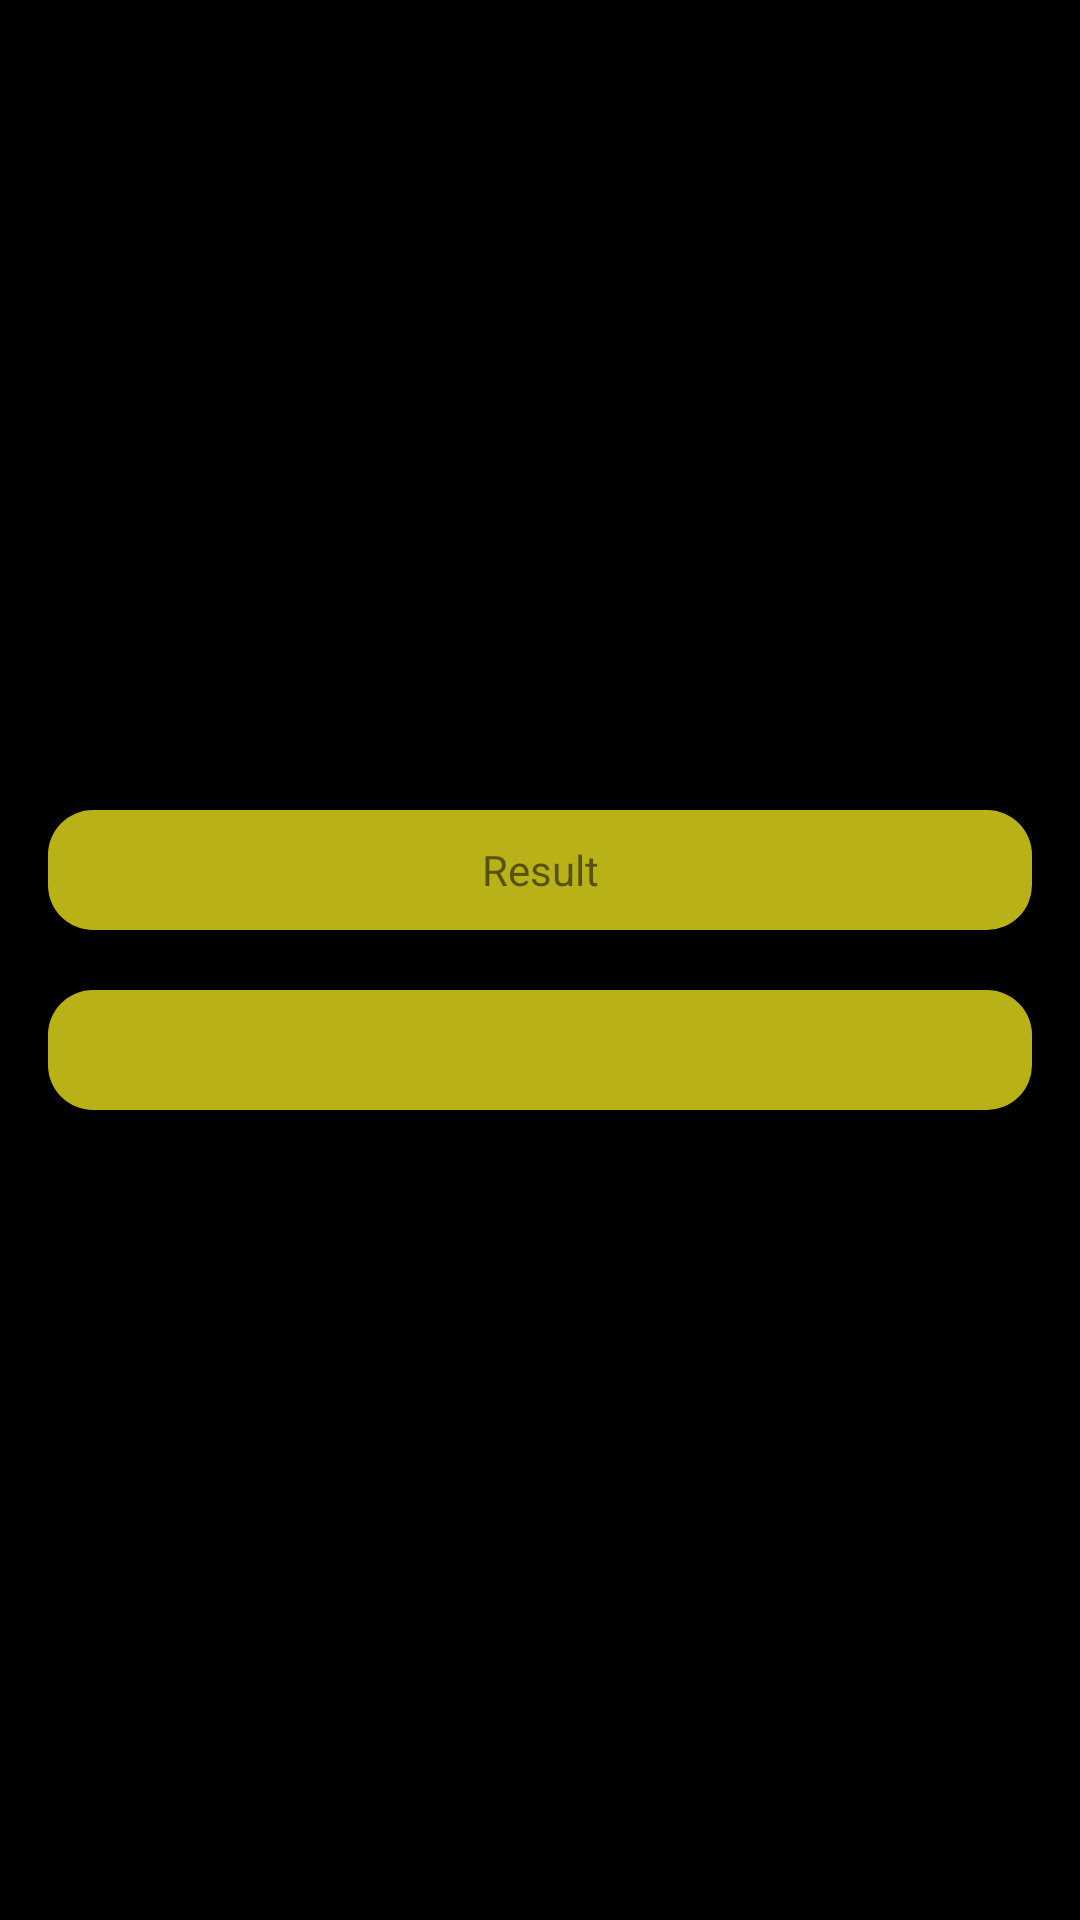

Reconstruct the res/layout file that produces this screen, plus the resources it refers to.
<!-- AndroidManifest.xml: application theme Theme.KnowNumbers -->
<!-- res/layout/activity_show_cur_result.xml -->
<?xml version="1.0" encoding="utf-8"?>
<LinearLayout xmlns:android="http://schemas.android.com/apk/res/android"
    xmlns:tools="http://schemas.android.com/tools"
    android:layout_width="match_parent"
    android:layout_height="match_parent"
    android:orientation="vertical"
    android:padding="16sp"
    android:gravity="center"
    android:background="#000000"
    tools:context=".ShowCurResultActivity">

    <TextView
        android:layout_width="match_parent"
        android:layout_height="wrap_content"
        android:text="@string/result"
        android:gravity="center"
        android:background="@drawable/shape_is_prime"/>

    <TextView
        android:layout_width="match_parent"
        android:layout_height="20sp"/>

    <ScrollView
        android:layout_width="match_parent"
        android:background="@drawable/shape_is_prime"
        android:layout_height="wrap_content">

        <LinearLayout
            android:id="@+id/show_resultLayout"
            android:layout_width="match_parent"
            android:layout_height="wrap_content"
            android:orientation="vertical"
            android:gravity="center">


        </LinearLayout>

    </ScrollView>

</LinearLayout>
<!-- resources referenced by this layout -->
<resources>
  <!-- drawable shape_is_prime (drawable) -->
  <?xml version="1.0" encoding="utf-8"?>
  <shape xmlns:android="http://schemas.android.com/apk/res/android"
      android:shape="rectangle">
  
      <solid
          android:color="#b8b218"
          />
  
      <size
          android:width="100sp"
          android:height="40sp"/>
      <corners
          android:topLeftRadius="15sp"
          android:topRightRadius="15sp"
          android:bottomLeftRadius="15sp"
          android:bottomRightRadius="15sp" />
  
  </shape>
  <string name="result">Result</string>
  <style name="Theme.KnowNumbers" parent="Theme.MaterialComponents.DayNight.DarkActionBar">
          
          <item name="colorPrimary">@color/purple_500</item>
          <item name="colorPrimaryVariant">@color/purple_700</item>
          <item name="colorOnPrimary">@color/white</item>
          
          <item name="colorSecondary">@color/teal_200</item>
          <item name="colorSecondaryVariant">@color/teal_700</item>
          <item name="colorOnSecondary">@color/black</item>
          
          <item name="android:statusBarColor" tools:targetApi="l">?attr/colorPrimaryVariant</item>
          
      </style>
  <color name="purple_500">#FF6200EE</color>
  <color name="purple_700">#FF3700B3</color>
  <color name="white">#FFFFFFFF</color>
  <color name="teal_200">#FF03DAC5</color>
  <color name="teal_700">#FF018786</color>
  <color name="black">#FF000000</color>
</resources>
